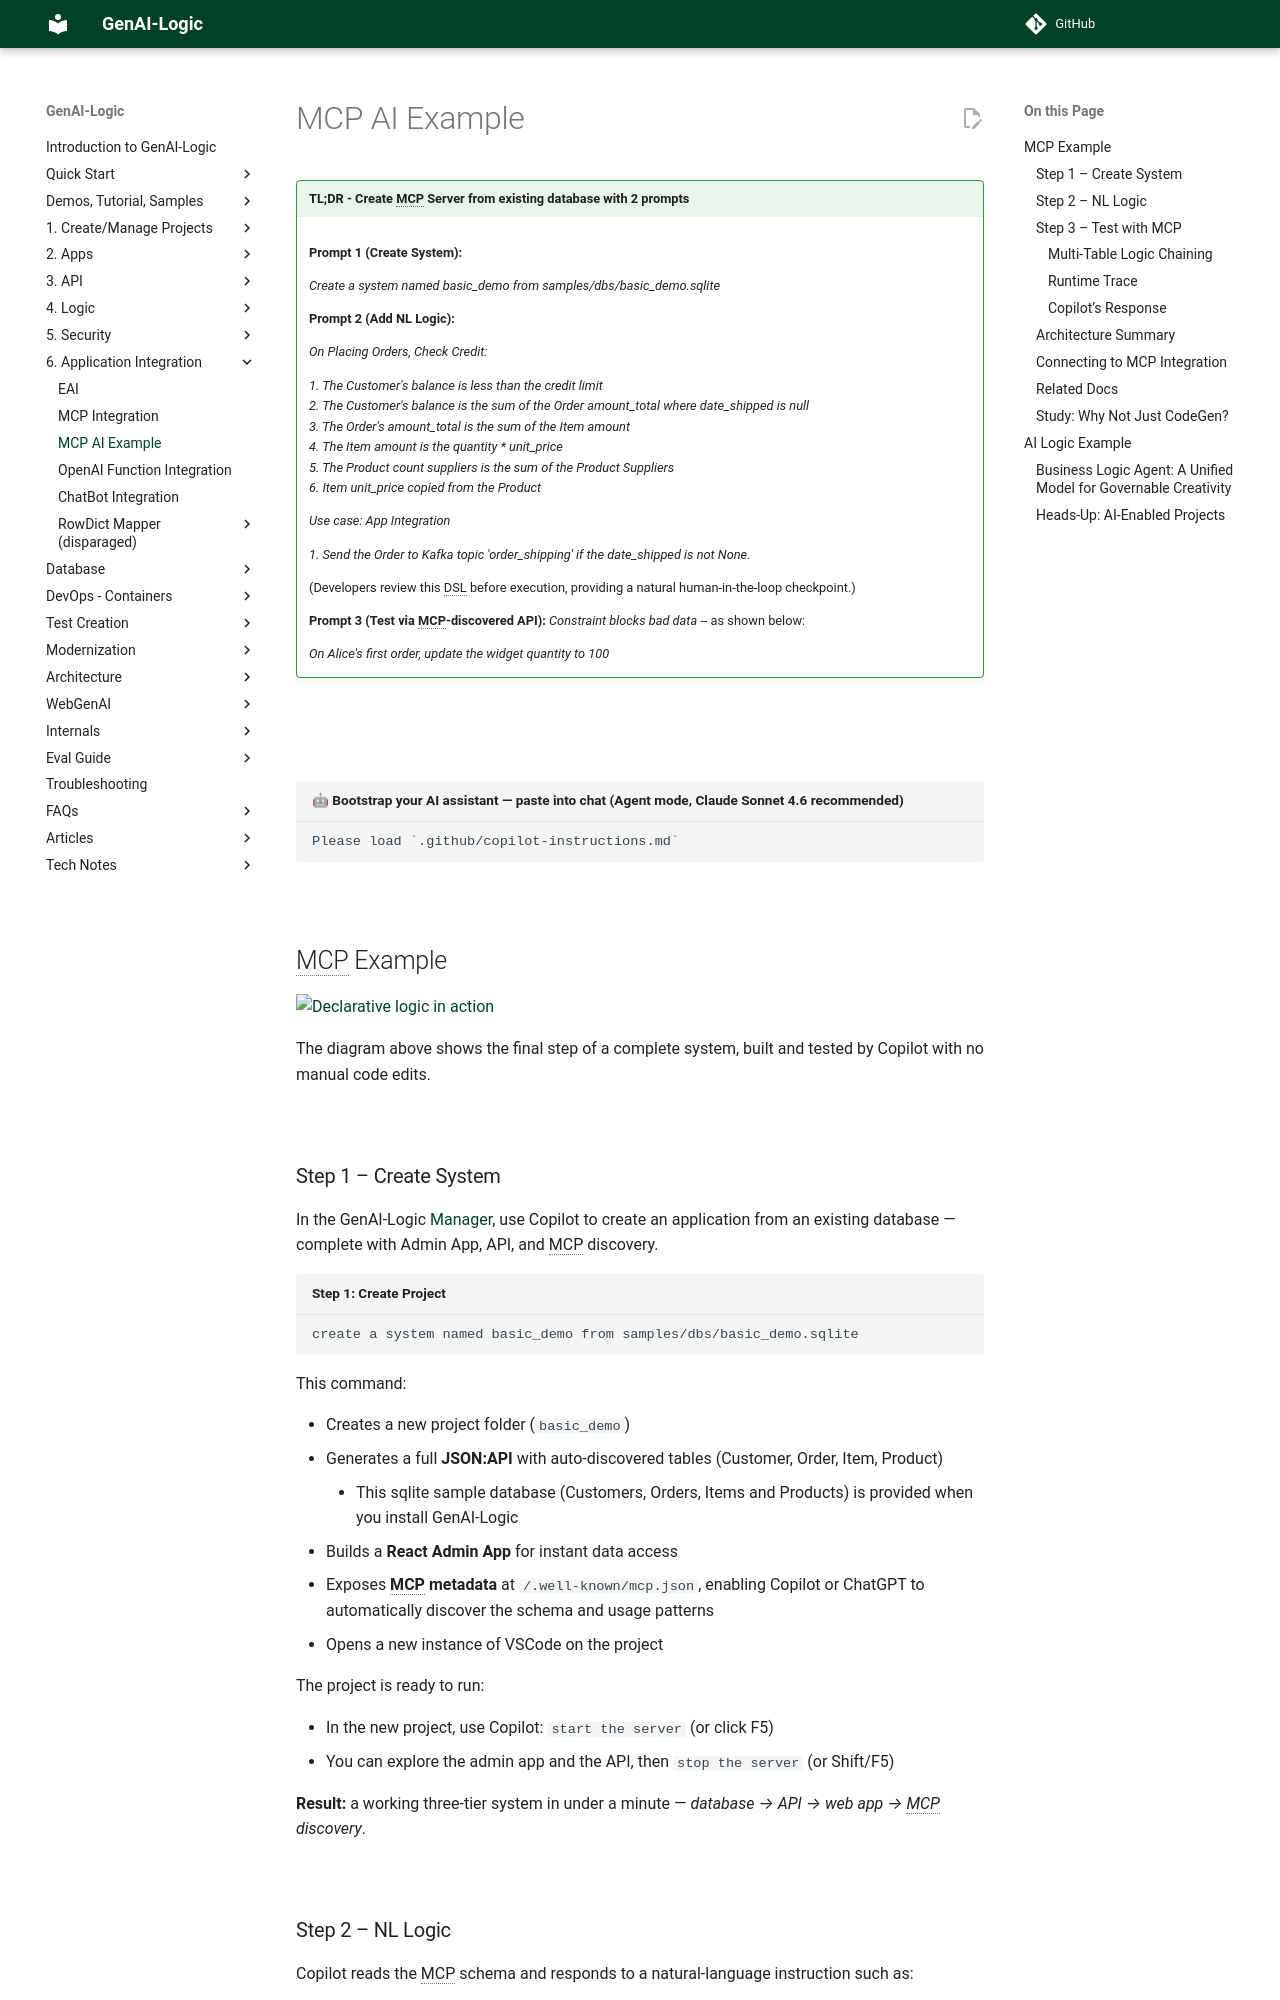

repository: ApiLogicServer/Docs · page: Integration-MCP-AI-Example/index.html · generator: jekyll

---
title: basic_demo_ai_mcp_copilot
notes: gold source is docs
source: docs/Integration-MCP-AI-Example.md
propagation: api_logic_server_cli/sample_mgr/basic_demo_setup.py
do_process_code_block_titles: True
version: 1.0 from docsite, for readme 2/16/2026
---
<style>
  -typeset h1,
  -content__button {
    display: none;
  }
</style>

!!! pied-piper "TL;DR - Create MCP Server from existing database with 2 prompts"
    ## 
    **Prompt 1 (Create System):**

    *Create a system named basic_demo from samples/dbs/basic_demo.sqlite*

    **Prompt 2 (Add NL Logic):**

    *On Placing Orders, Check Credit:*<br>

    *1. The Customer's balance is less than the credit limit*<br>
    *2. The Customer's balance is the sum of the Order amount_total where date_shipped is null*<br>
    *3. The Order's amount_total is the sum of the Item amount*<br>
    *4. The Item amount is the quantity * unit_price*<br>
    *5. The Product count suppliers is the sum of the Product Suppliers*<br>
    *6. Item unit_price copied from the Product*<br>

    *Use case: App Integration*

    *1. Send the Order to Kafka topic 'order_shipping' if the date_shipped is not None.*

    (Developers review this DSL before execution, providing a natural human-in-the-loop checkpoint.)


    **Prompt 3 (Test via MCP-discovered API):**  *Constraint blocks bad data* -- as shown below: 

    *On Alice's first order, update the widget quantity to 100*
&nbsp;

<br>

```bash title='🤖 Bootstrap your AI assistant — paste into chat (Agent mode, Claude Sonnet 4.6 recommended)'
Please load `.github/copilot-instructions.md`
```

<br>

# MCP Example

![Declarative logic in action](images/integration/mcp/Integration-MCP-AI-Example.png)

The diagram above shows the final step of a complete system, built and tested by Copilot with no manual code edits.

&nbsp;

##  Step 1 – Create System
In the GenAI-Logic [Manager](Manager.md), use Copilot to create an application from an existing database — complete with Admin App, API, and MCP discovery.
```bash title='Step 1: Create Project'
create a system named basic_demo from samples/dbs/basic_demo.sqlite
```
This command:

* Creates a new project folder (`basic_demo`)
* Generates a full **JSON:API** with auto-discovered tables (Customer, Order, Item, Product)

    * This sqlite sample database (Customers, Orders, Items and Products) is provided when you install GenAI-Logic

* Builds a **React Admin App** for instant data access
* Exposes **MCP metadata** at `/.well-known/mcp.json`, enabling Copilot or ChatGPT to automatically discover the schema and usage patterns  
* Opens a new instance of VSCode on the project

The project is ready to run:

* In the new project, use Copilot: `start the server` (or click F5)
* You can explore the admin app and the API, then `stop the server` (or Shift/F5)

 **Result:** a working three-tier system in under a minute — *database → API → web app → MCP discovery*.

&nbsp;

##  Step 2 – NL Logic
Copilot reads the MCP schema and responds to a natural-language instruction such as:

```bash title='Step 2: Declare Place Order Logic'
On Placing Orders, Check Credit:    
    1. The Customer's balance is less than the credit limit
    2. The Customer's balance is the sum of the Order amount_total where date_shipped is null
    3. The Order's amount_total is the sum of the Item amount
    4. The Item amount is the quantity * unit_price
    5. The Product count suppliers is the sum of the Product Supplier
    6. The Item unit_price is copied from the Product unit_price

Use case: App Integration
    1. Send the Order to Kafka topic 'order_shipping' if the date_shipped is not None.
```

It then inserts the following rules into `logic/logic_discovery/place_order/check_credit.py`:
```python
Rule.constraint(validate=Customer, as_condition=lambda row: row.balance <= row.credit_limit)
Rule.sum(derive=Customer.balance, as_sum_of=Order.amount_total)
Rule.sum(derive=Order.amount_total, as_sum_of=Item.amount)
Rule.formula(derive=Item.amount, as_expression=lambda row: row.quantity * row.unit_price)
Rule.copy(derive=Item.unit_price, from_parent=Product)
```
These **five declarative lines** replace hundreds of lines of procedural code, automatically providing:

* Credit-limit validation  
* Multi-table derivations  
* Multi-table chaining  
* Unit-price propagation  

All enforced by the **LogicBank** engine during each API transaction.

> AI can get a bit frisky - e.g., it might import objects not used.  Don't take any guff - make it fix any errors - it's quite good at that.

&nbsp;

##  Step 3 – Test with MCP
Copilot can now test the new rule using the MCP-discovered API — no manual coding required.
```bash title='Test with CoPilot and MCP Discovery'
Update Alice’s first order so that the quantity for the Widget is 100
```

Copilot uses MCP discovery (`.well-known`) to construct and issue this JSON:API request:
```bash title='Copilot issues:'
curl -X PATCH http://localhost:5656/api/Item/2   -H "Content-Type: application/vnd.api+json"   -d '{"data": {"type": "Item", "id": "2", "attributes": {"quantity": 100}}}'
```

> Tech Note: this is an *MCP-discovered API* — not yet a registered VS Code MCP tool; discovery alone enables this interaction.

&nbsp;
